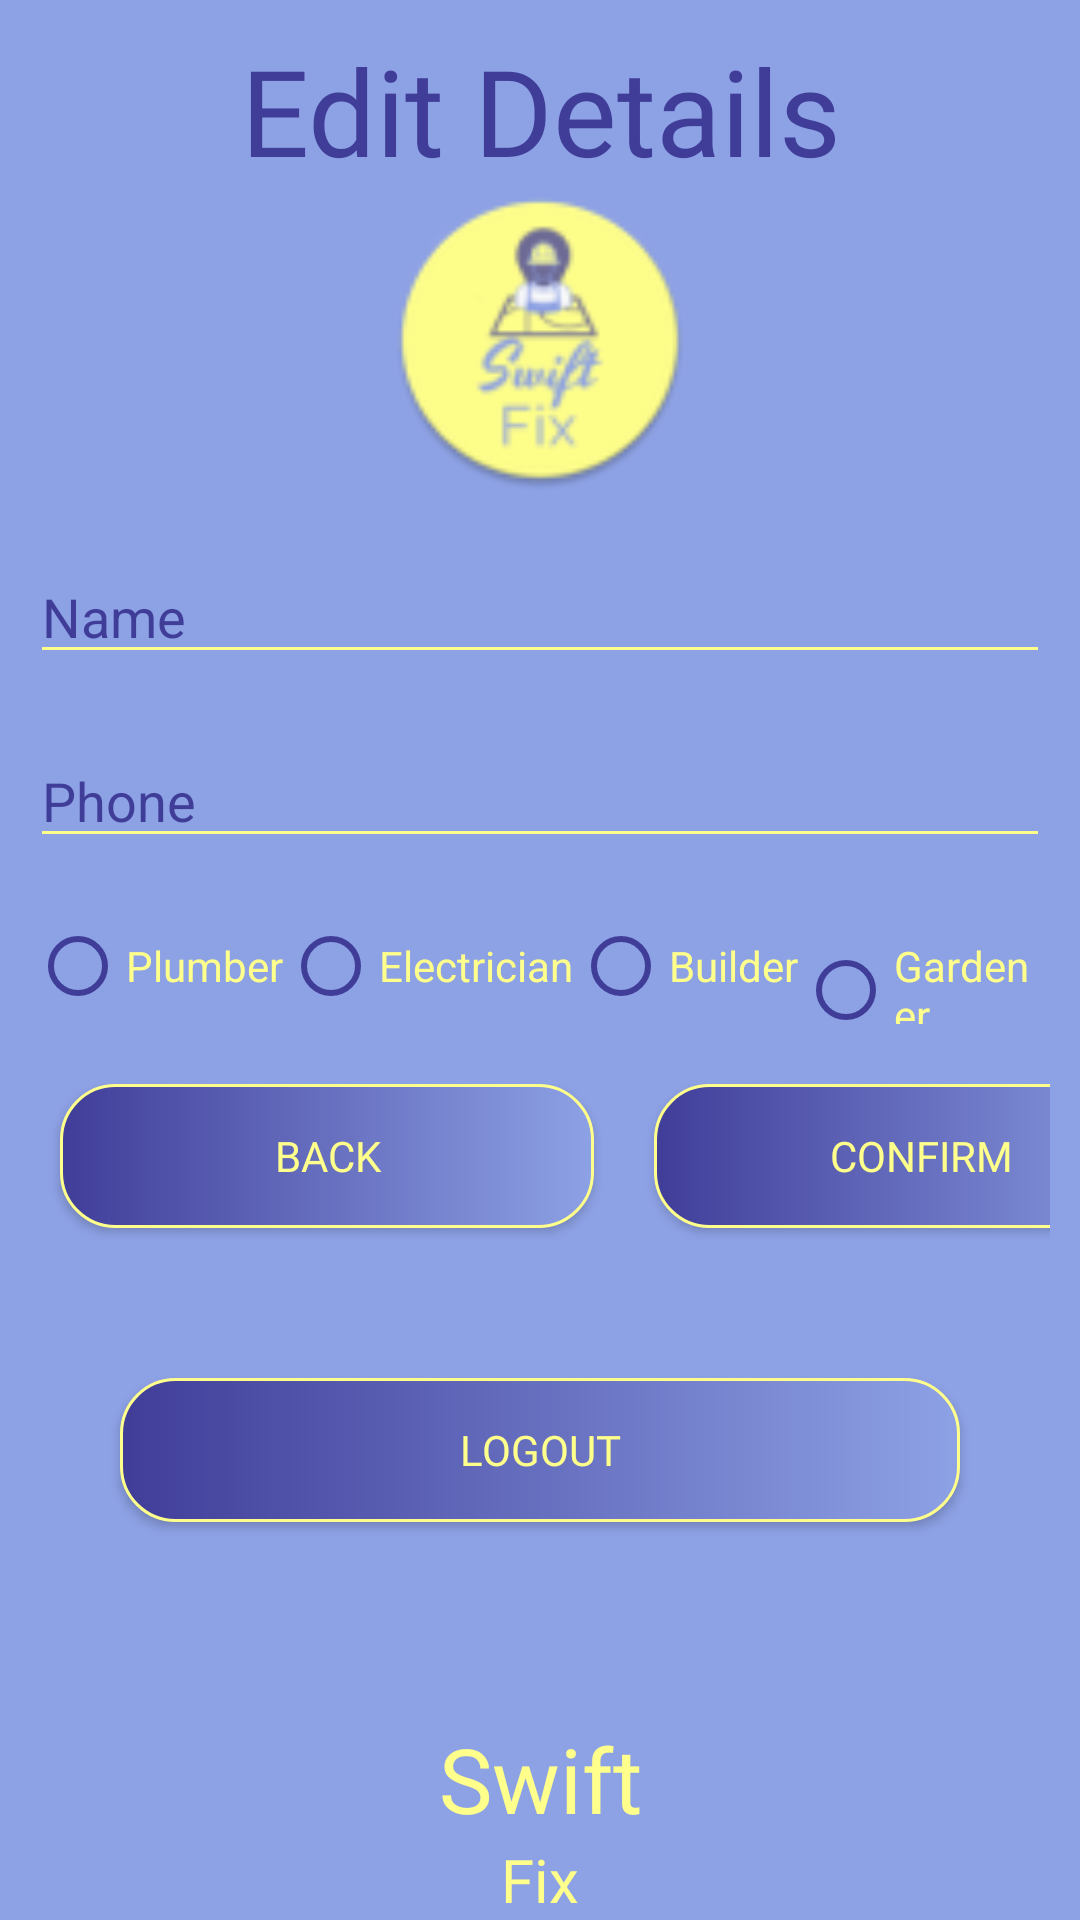

Reconstruct the res/layout file that produces this screen, plus the resources it refers to.
<!-- AndroidManifest.xml: application theme AppTheme -->
<!-- res/layout/activity_tradesman_settings.xml -->
<?xml version="1.0" encoding="utf-8"?>
<RelativeLayout xmlns:android="http://schemas.android.com/apk/res/android"
    xmlns:app="http://schemas.android.com/apk/res-auto"
    xmlns:tools="http://schemas.android.com/tools"
    android:layout_width="match_parent"
    android:layout_height="match_parent"
    android:background="@color/colorAccent"
    android:orientation="vertical">

    <LinearLayout xmlns:android="http://schemas.android.com/apk/res/android"
        android:layout_width="match_parent"
        android:layout_height="match_parent"
        android:orientation="vertical"
        android:padding="10sp">

        <TextView
            android:id="@+id/customer_status"
            android:layout_width="match_parent"
            android:layout_height="wrap_content"
            android:fontFamily="@font/yesteryear"
            android:gravity="center_horizontal"
            android:text="Edit Details"
            android:textColor="@color/colorPrimaryDark"
            android:textSize="40sp" />


        <ImageView
            android:id="@+id/tradesman_profileImage"
            android:layout_width="100sp"
            android:layout_height="100sp"
            android:layout_gravity="center"
            android:layout_marginBottom="20sp"
            android:src="@mipmap/ic_launcher_round" />

        <EditText
            android:id="@+id/tradesman_name"
            android:layout_width="match_parent"
            android:layout_height="wrap_content"
            android:layout_marginBottom="20sp"
            android:hint="Name"
            android:textColor="@color/colorPrimary"
            android:backgroundTint="@color/colorPrimary"
            android:textColorHint="@color/colorPrimaryDark"/>

        <EditText
            android:id="@+id/tradesman_phone"
            android:layout_width="match_parent"
            android:layout_height="wrap_content"
            android:layout_marginBottom="20sp"
            android:hint="Phone"
            android:inputType="number"
            android:textColor="@color/colorPrimary"
            android:backgroundTint="@color/colorPrimary"
            android:textColorHint="@color/colorPrimaryDark"/>

        <RadioGroup
            android:id="@+id/radio_group"
            android:layout_width="match_parent"
            android:layout_height="wrap_content"
            android:orientation="horizontal"
            android:layout_marginBottom="20sp">

            <RadioButton
                android:id="@+id/plumber"
                android:layout_width="wrap_content"
                android:layout_height="wrap_content"
                android:text="Plumber"
                android:textColor="@color/colorPrimary"
                android:buttonTint="@color/colorPrimaryDark"/>

            <RadioButton
                android:id="@+id/electrician"
                android:layout_width="wrap_content"
                android:layout_height="wrap_content"
                android:text="Electrician"
                android:textColor="@color/colorPrimary"
                android:buttonTint="@color/colorPrimaryDark"/>

            <RadioButton
                android:id="@+id/builder"
                android:layout_width="wrap_content"
                android:layout_height="wrap_content"
                android:text="Builder"
                android:textColor="@color/colorPrimary"
                android:buttonTint="@color/colorPrimaryDark"/>

            <RadioButton
                android:id="@+id/gardener"
                android:layout_width="wrap_content"
                android:layout_height="wrap_content"
                android:text="Gardener"
                android:textColor="@color/colorPrimary"
                android:buttonTint="@color/colorPrimaryDark"/>

        </RadioGroup>

        <LinearLayout
            android:layout_width="match_parent"
            android:layout_height="wrap_content"
            android:orientation="horizontal" >




        <Button
            android:id="@+id/back"
            android:layout_width="178dp"
            android:layout_height="wrap_content"
            android:layout_margin="10dp"
            android:background="@drawable/mybutton"
            android:text="Back"
            android:textColor="@color/colorPrimary"
            android:fontFamily="@font/raleway_bold"
            android:layout_gravity="left"/>

        <Button
            android:id="@+id/confirm"
            android:layout_width="178dp"
            android:layout_height="wrap_content"
            android:layout_margin="10dp"
            android:background="@drawable/mybutton"
            android:text="Confirm"
            android:textColor="@color/colorPrimary"
            android:fontFamily="@font/raleway_bold"
            android:layout_gravity="right"/>

    </LinearLayout>

        <Button
            android:id="@+id/logout_button"
            android:layout_margin="30dp"
            android:layout_width="match_parent"
            android:layout_height="wrap_content"
            android:text="Logout"
            android:background="@drawable/mybutton"
            android:textColor="@color/colorPrimary"
            android:fontFamily="@font/raleway_bold" />

    </LinearLayout>

    <LinearLayout
        android:layout_width="match_parent"
        android:layout_height="wrap_content"
        android:layout_alignParentBottom="true"
        android:orientation="vertical">

        <TextView

            android:layout_width="match_parent"
            android:layout_height="wrap_content"
            android:fontFamily="@font/yesteryear"
            android:gravity="center"
            android:text="Swift"
            android:textColor="@color/colorPrimary"
            android:textSize="30dp" />

        
        <TextView

            android:layout_width="match_parent"
            android:layout_height="wrap_content"
            android:fontFamily="@font/raleway_bold"
            android:gravity="center"
            android:text="Fix"
            android:textColor="@color/colorPrimary"

            android:textSize="20dp" />


    </LinearLayout>
</RelativeLayout>
<!-- resources referenced by this layout -->
<resources>
  <color name="colorAccent">#8DA1E5</color>
  
      // logo colours
      // yellow #FFFF8B
      // bluepurple #8DA1E5
      // darkblue #403D99
  <color name="colorPrimary">#FFFF8B</color>
  <color name="colorPrimaryDark">#403D99</color>
  <!-- drawable mybutton (drawable) -->
  <?xml version="1.0" encoding="utf-8"?>
  <shape xmlns:android="http://schemas.android.com/apk/res/android" >
      <stroke android:width="1dp"
          android:color="#FFFF8B"/>
      <gradient
          android:startColor="#403D99"
          android:endColor="#8DA1E5"/>
  
      <corners
          android:radius="18dp" />
  
  </shape>
  <!-- mipmap ic_launcher_round: png bitmap (mipmap-hdpi, 4730 bytes) -->
  <style name="AppTheme" parent="Theme.AppCompat.Light.NoActionBar">
          
          <item name="colorPrimary">@color/colorPrimary</item>
          <item name="colorPrimaryDark">@color/colorPrimaryDark</item>
          <item name="colorAccent">@color/colorAccent</item>
          <item name="android:textColor">@color/colorPrimaryDark</item>
          <item name="android:strokeColor">@color/colorAccent</item>
          <item name="android:editTextColor">@color/colorAccent</item>
      </style>
</resources>
